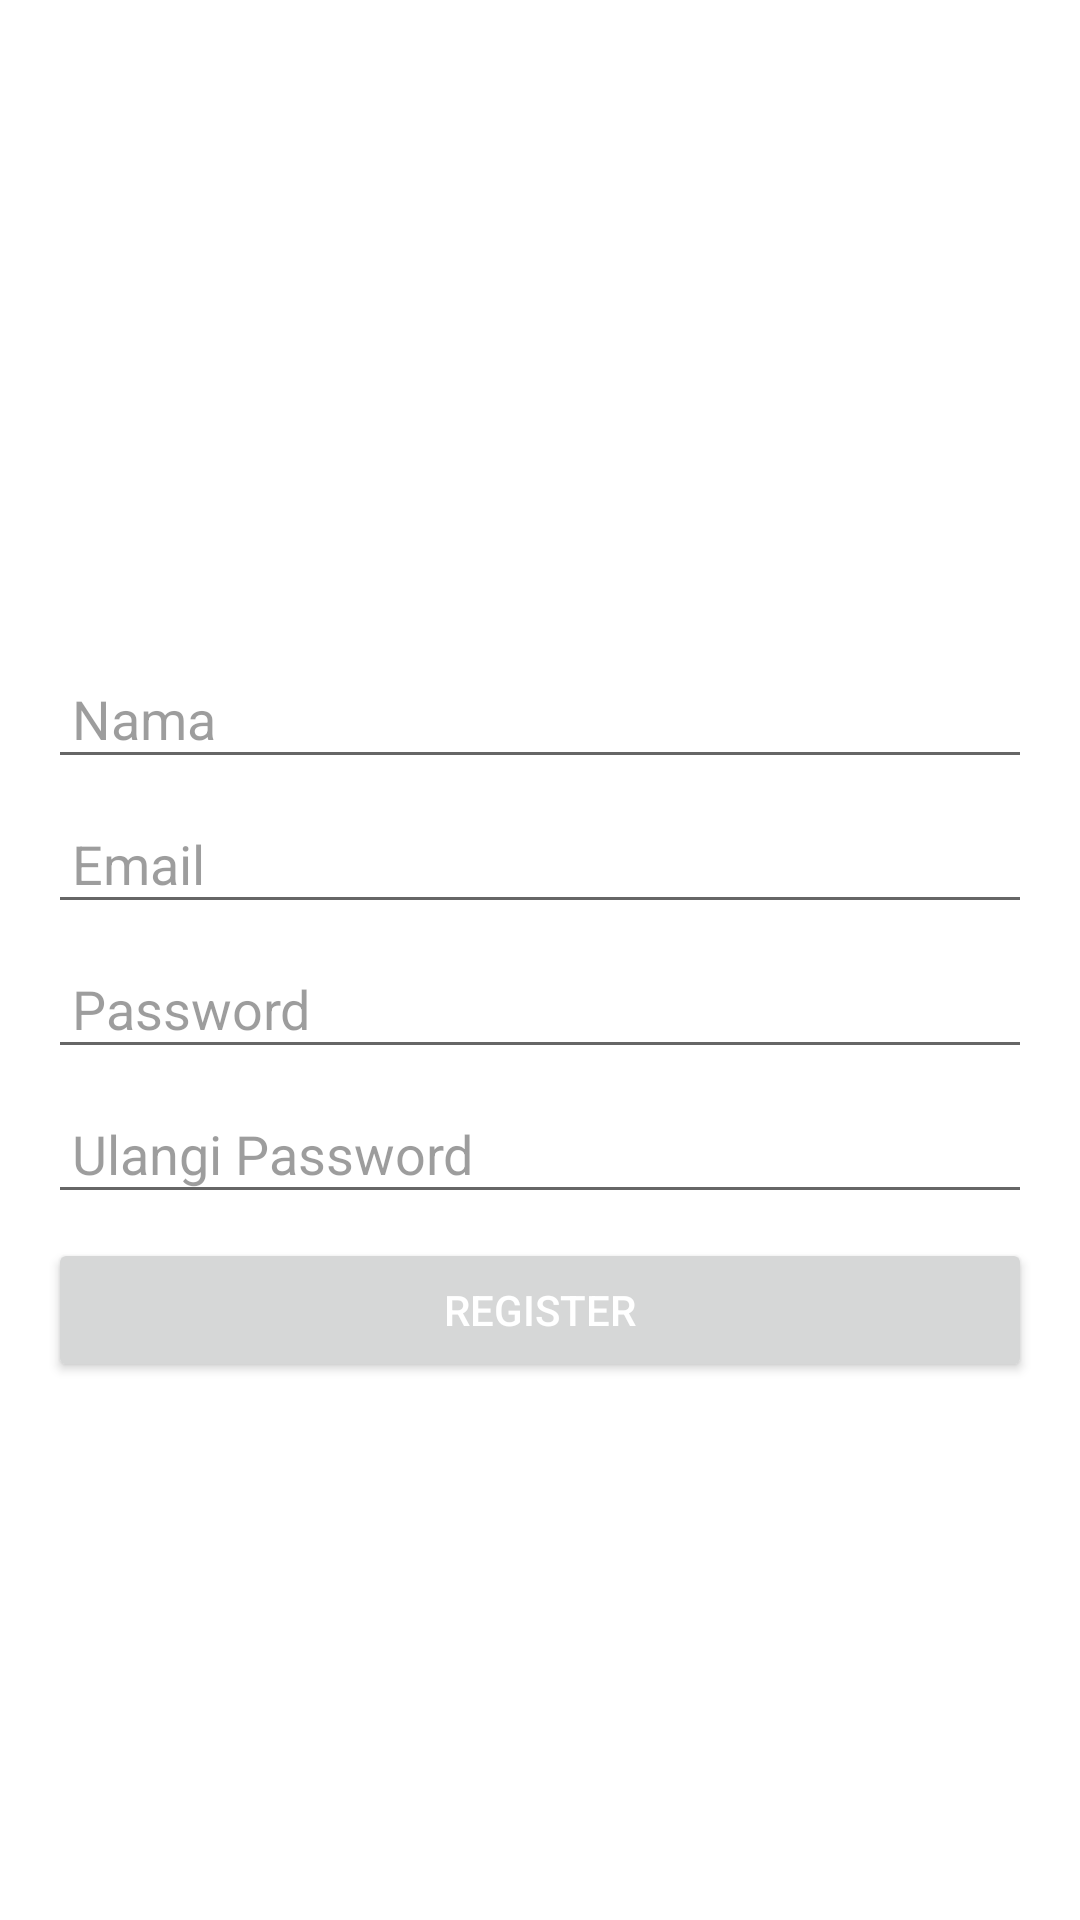

Android layout source for this screen:
<!-- AndroidManifest.xml: application theme Theme.LoginRegisterCRUD -->
<!-- res/layout/activity_register.xml -->
<RelativeLayout xmlns:android="http://schemas.android.com/apk/res/android"
    xmlns:tools="http://schemas.android.com/tools"
    android:layout_width="match_parent"
    android:layout_height="match_parent"
    tools:context="com.ipungdev.loginregistercrud.RegisterActivity">

    <LinearLayout
        android:layout_width="match_parent"
        android:layout_height="wrap_content"
        android:layout_centerInParent="true"
        android:padding="16dp"
        android:orientation="vertical">

        <TextView
            android:layout_width="wrap_content"
            android:layout_height="wrap_content"
            android:layout_gravity="center"
            android:textSize="24sp"
            android:textColor="#fff"
            android:fontFamily="sans-serif"
            android:text="REGISTER"/>

        <EditText
            android:id="@+id/etNama"
            android:layout_marginTop="8dp"
            android:layout_width="match_parent"
            android:layout_height="wrap_content"
            android:hint="Nama"
            android:padding="8dp"
            android:inputType="textPersonName"
            android:textColor="#3F51B5"
            android:textColorHint="#803C3C3C"/>

        <EditText
            android:id="@+id/etEmail"
            android:layout_marginTop="8dp"
            android:layout_width="match_parent"
            android:layout_height="wrap_content"
            android:hint="Email"
            android:padding="8dp"
            android:inputType="textEmailAddress"
            android:textColor="#3F51B5"
            android:textColorHint="#803C3C3C"/>

        <EditText
            android:id="@+id/etPassword"
            android:layout_marginTop="8dp"
            android:layout_width="match_parent"
            android:layout_height="wrap_content"
            android:hint="Password"
            android:inputType="textPassword"
            android:padding="8dp"
            android:textColor="#3F51B5"
            android:textColorHint="#803C3C3C"/>

        <EditText
            android:id="@+id/etRePassword"
            android:layout_width="match_parent"
            android:layout_height="wrap_content"
            android:layout_marginTop="8dp"
            android:hint="Ulangi Password"
            android:inputType="textPassword"
            android:padding="8dp"
            android:textColor="#3F51B5"
            android:textColorHint="#803C3C3C" />

        <Button
            android:id="@+id/btnRegister"
            android:layout_marginTop="8dp"
            android:layout_width="match_parent"
            android:layout_height="wrap_content"
            android:textColor="#FFF"
            android:text="REGISTER" />
    </LinearLayout>
</RelativeLayout>
<!-- resources referenced by this layout -->
<resources>
  <style name="Theme.LoginRegisterCRUD" parent="Theme.MaterialComponents.DayNight.DarkActionBar">
          
          <item name="colorPrimary">@color/purple_500</item>
          <item name="colorPrimaryVariant">@color/purple_700</item>
          <item name="colorOnPrimary">@color/white</item>
          
          <item name="colorSecondary">@color/teal_200</item>
          <item name="colorSecondaryVariant">@color/teal_700</item>
          <item name="colorOnSecondary">@color/black</item>
          
          <item name="android:statusBarColor" tools:targetApi="l">?attr/colorPrimaryVariant</item>
          
      </style>
  <!-- not gathered from this repository: default colours our renderer supplied (Android Studio template values) -->
  <color name="purple_500">#FF6200EE</color>
  <color name="purple_700">#FF3700B3</color>
  <color name="teal_200">#FF03DAC5</color>
  <color name="teal_700">#FF018786</color>
  <color name="black">#FF000000</color>
  <color name="white">#FFFFFFFF</color>
</resources>
